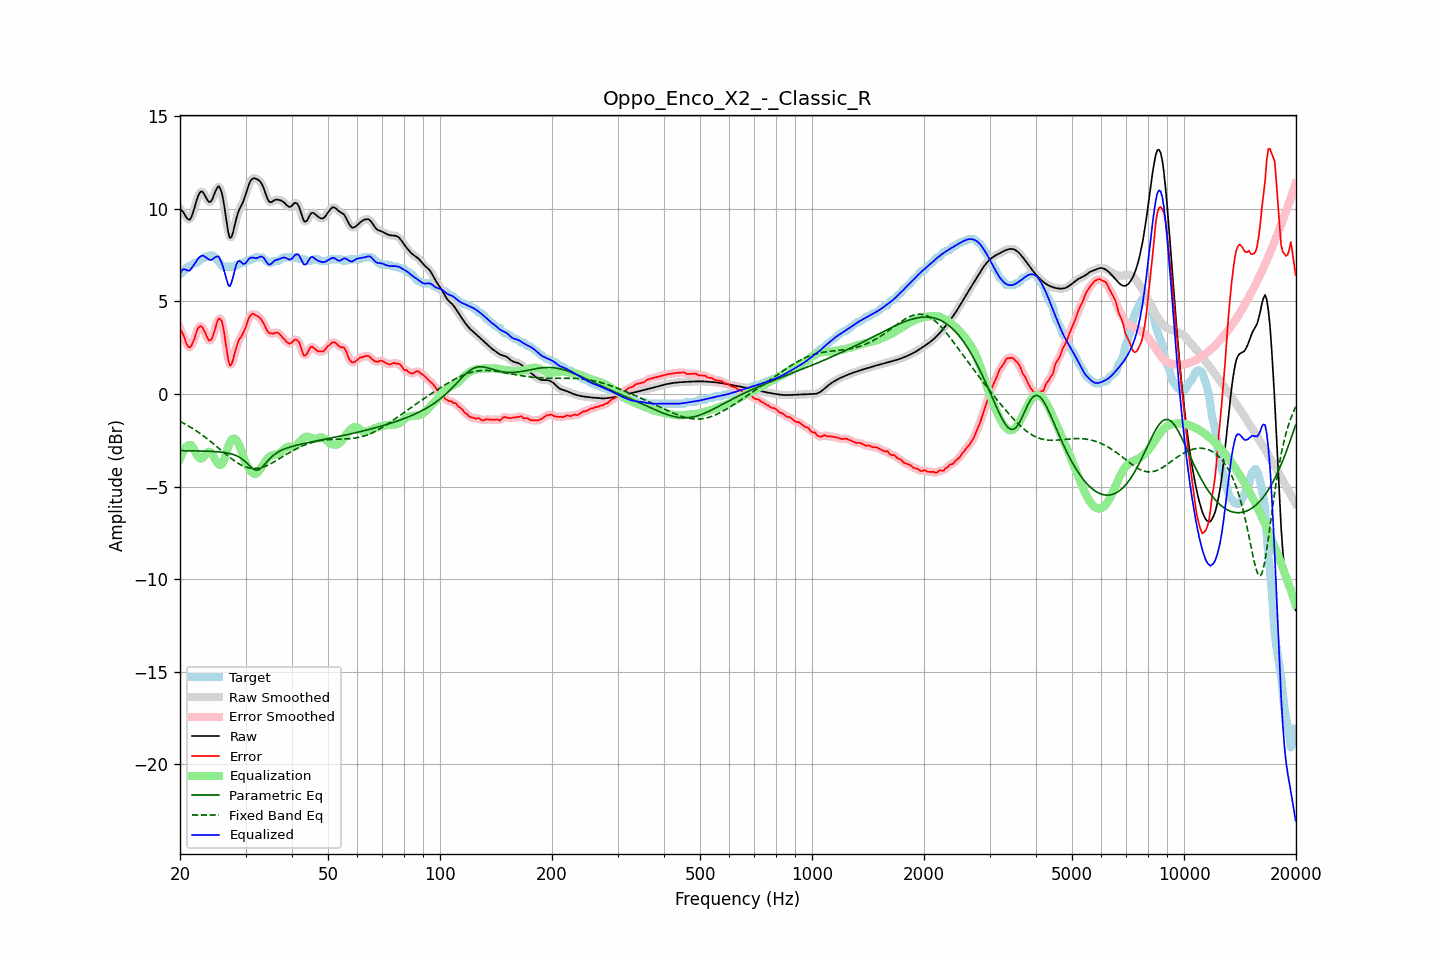

Source data for this figure (header and first rows):
frequency, raw, error, smoothed, error_smoothed, equalization, parametric_eq, fixed_band_eq, equalized_raw, equalized_smoothed, target
20.00, 9.99, 3.51, 10.02, 3.56, -3.50, -3.06, -1.48, 6.49, 6.52, 6.48
20.20, 9.93, 3.39, 9.90, 3.35, -3.27, -3.06, -1.52, 6.66, 6.63, 6.53
20.40, 9.82, 3.21, 9.79, 3.15, -3.09, -3.06, -1.57, 6.74, 6.70, 6.62
20.61, 9.68, 3.00, 9.68, 2.97, -2.94, -3.06, -1.61, 6.74, 6.74, 6.69
20.81, 9.53, 2.71, 9.53, 2.74, -2.83, -3.06, -1.66, 6.70, 6.70, 6.82
21.02, 9.44, 2.56, 9.43, 2.57, -2.77, -3.06, -1.71, 6.67, 6.67, 6.88
21.23, 9.41, 2.52, 9.44, 2.52, -2.74, -3.06, -1.76, 6.66, 6.69, 6.89
21.44, 9.54, 2.59, 9.55, 2.60, -2.76, -3.06, -1.81, 6.78, 6.80, 6.94
21.66, 9.78, 2.78, 9.77, 2.77, -2.88, -3.07, -1.87, 6.90, 6.89, 7.00
21.87, 10.06, 2.98, 10.06, 3.01, -3.04, -3.07, -1.92, 7.02, 7.02, 7.07
22.09, 10.36, 3.28, 10.36, 3.27, -3.21, -3.07, -1.98, 7.15, 7.15, 7.08
22.31, 10.64, 3.52, 10.63, 3.49, -3.36, -3.07, -2.04, 7.28, 7.27, 7.12
22.54, 10.84, 3.64, 10.83, 3.64, -3.46, -3.07, -2.10, 7.38, 7.37, 7.19
22.76, 10.94, 3.67, 10.93, 3.66, -3.49, -3.07, -2.16, 7.45, 7.44, 7.27
22.99, 10.93, 3.60, 10.91, 3.59, -3.45, -3.08, -2.22, 7.48, 7.46, 7.33
23.22, 10.80, 3.42, 10.80, 3.43, -3.36, -3.08, -2.29, 7.45, 7.45, 7.38
23.45, 10.64, 3.26, 10.64, 3.23, -3.25, -3.08, -2.35, 7.39, 7.39, 7.38
23.69, 10.48, 3.04, 10.48, 3.04, -3.15, -3.08, -2.42, 7.33, 7.33, 7.44
23.92, 10.37, 2.89, 10.39, 2.92, -3.11, -3.09, -2.49, 7.26, 7.28, 7.48
24.16, 10.38, 2.90, 10.40, 2.91, -3.14, -3.09, -2.56, 7.23, 7.25, 7.48
24.40, 10.50, 3.02, 10.52, 3.03, -3.24, -3.10, -2.63, 7.26, 7.27, 7.48
24.65, 10.72, 3.27, 10.71, 3.27, -3.39, -3.10, -2.70, 7.33, 7.33, 7.44
24.89, 10.95, 3.57, 10.95, 3.58, -3.55, -3.11, -2.77, 7.40, 7.40, 7.38
25.14, 11.12, 3.86, 11.13, 3.85, -3.69, -3.11, -2.84, 7.42, 7.43, 7.26
25.39, 11.23, 4.08, 11.19, 4.04, -3.80, -3.12, -2.92, 7.43, 7.39, 7.15
25.65, 11.11, 4.05, 11.11, 4.08, -3.84, -3.13, -2.99, 7.27, 7.27, 7.06
25.91, 10.86, 3.93, 10.85, 3.90, -3.79, -3.14, -3.06, 7.07, 7.06, 6.93
26.16, 10.45, 3.57, 10.42, 3.52, -3.64, -3.15, -3.14, 6.80, 6.78, 6.88
26.43, 9.88, 3.00, 9.87, 3.00, -3.40, -3.16, -3.21, 6.48, 6.47, 6.88
26.69, 9.28, 2.40, 9.27, 2.39, -3.11, -3.18, -3.28, 6.17, 6.16, 6.88
26.96, 8.74, 1.86, 8.77, 1.89, -2.84, -3.19, -3.35, 5.90, 5.93, 6.88
27.23, 8.43, 1.54, 8.49, 1.61, -2.62, -3.21, -3.42, 5.81, 5.88, 6.88
27.50, 8.48, 1.60, 8.49, 1.61, -2.47, -3.23, -3.49, 6.01, 6.02, 6.88
27.77, 8.73, 1.85, 8.72, 1.83, -2.41, -3.26, -3.55, 6.32, 6.32, 6.88
28.05, 9.09, 2.20, 9.08, 2.17, -2.41, -3.29, -3.61, 6.68, 6.67, 6.89
28.33, 9.46, 2.50, 9.44, 2.50, -2.48, -3.33, -3.67, 6.98, 6.96, 6.96
28.62, 9.77, 2.79, 9.75, 2.76, -2.61, -3.37, -3.73, 7.16, 7.14, 6.98
28.90, 9.98, 2.98, 9.98, 2.95, -2.80, -3.42, -3.78, 7.18, 7.18, 7.01
29.19, 10.16, 3.08, 10.16, 3.11, -3.03, -3.47, -3.83, 7.13, 7.13, 7.08
29.48, 10.32, 3.24, 10.35, 3.25, -3.28, -3.53, -3.87, 7.04, 7.06, 7.08
29.78, 10.56, 3.43, 10.56, 3.43, -3.53, -3.60, -3.91, 7.03, 7.03, 7.13
30.08, 10.81, 3.63, 10.82, 3.67, -3.73, -3.68, -3.94, 7.08, 7.09, 7.18
30.38, 11.10, 3.92, 11.10, 3.90, -3.90, -3.76, -3.97, 7.21, 7.20, 7.18
30.68, 11.36, 4.13, 11.34, 4.11, -4.04, -3.85, -3.99, 7.32, 7.30, 7.23
30.99, 11.53, 4.25, 11.52, 4.26, -4.16, -3.93, -4.01, 7.37, 7.36, 7.28
31.30, 11.62, 4.34, 11.62, 4.32, -4.25, -4.01, -4.01, 7.37, 7.37, 7.28
31.61, 11.65, 4.32, 11.65, 4.32, -4.30, -4.07, -4.02, 7.35, 7.35, 7.33
31.93, 11.64, 4.25, 11.64, 4.28, -4.30, -4.10, -4.02, 7.33, 7.34, 7.38
32.24, 11.60, 4.22, 11.61, 4.22, -4.25, -4.11, -4.01, 7.35, 7.35, 7.38
32.57, 11.55, 4.17, 11.55, 4.16, -4.16, -4.08, -4.00, 7.38, 7.39, 7.38
32.89, 11.47, 4.09, 11.46, 4.08, -4.04, -4.03, -3.98, 7.42, 7.42, 7.38
33.22, 11.32, 3.95, 11.32, 3.96, -3.91, -3.95, -3.96, 7.42, 7.41, 7.38
33.55, 11.14, 3.83, 11.12, 3.81, -3.77, -3.86, -3.93, 7.37, 7.35, 7.31
33.89, 10.88, 3.63, 10.88, 3.63, -3.64, -3.76, -3.90, 7.24, 7.24, 7.24
34.23, 10.64, 3.46, 10.64, 3.47, -3.53, -3.66, -3.86, 7.11, 7.11, 7.18
34.57, 10.44, 3.33, 10.46, 3.35, -3.43, -3.56, -3.82, 7.01, 7.03, 7.11
34.92, 10.36, 3.28, 10.37, 3.28, -3.36, -3.47, -3.78, 6.99, 7.01, 7.08
35.27, 10.37, 3.28, 10.37, 3.26, -3.32, -3.39, -3.73, 7.06, 7.06, 7.09
35.62, 10.42, 3.26, 10.42, 3.28, -3.29, -3.31, -3.69, 7.14, 7.13, 7.17
35.97, 10.49, 3.30, 10.47, 3.30, -3.27, -3.25, -3.64, 7.22, 7.20, 7.18
... 635 more rows
